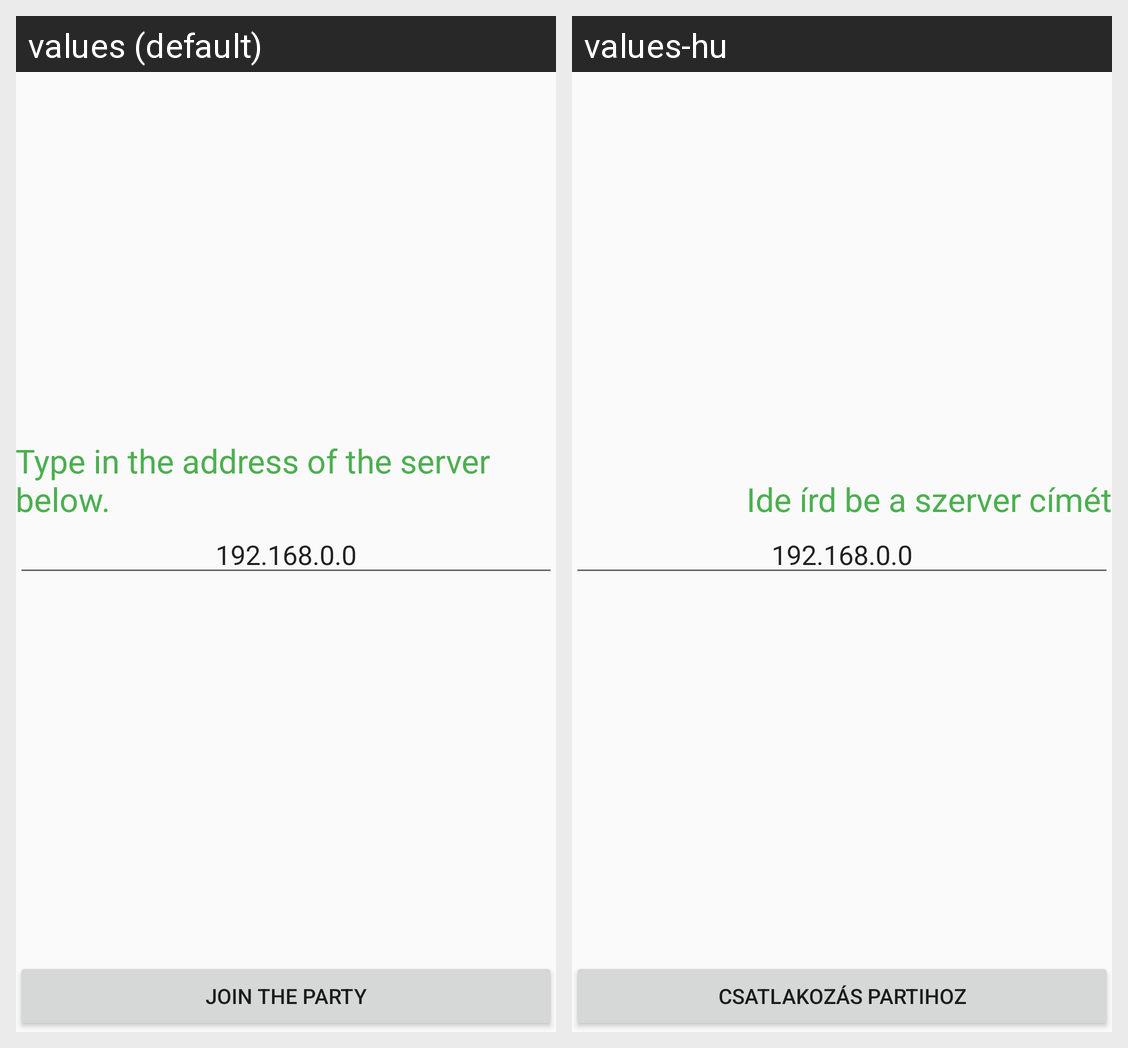

Translations of the strings shown on this Android screen, per locale in the grid:
Android screen res/layout/activity_start_game_client.xml rendered under 2 locales, left to right: values (default), values-hu. Device: Nexus 5 (rendered at 1080×1920; each locale shown at half size, 540×960, under a caption strip naming it); theme AppTheme.
Strings drawn on this screen, with the default value and each locale's value (text and hints the layout hard-codes, and strings that could not be matched under every locale, appear in the picture but are not listed):

get_ip_message
  values: Type in the address of the server below.
  values-hu: Ide írd be a szerver címét

join_btn
  values: Join the party
  values-hu: Csatlakozás partihoz
